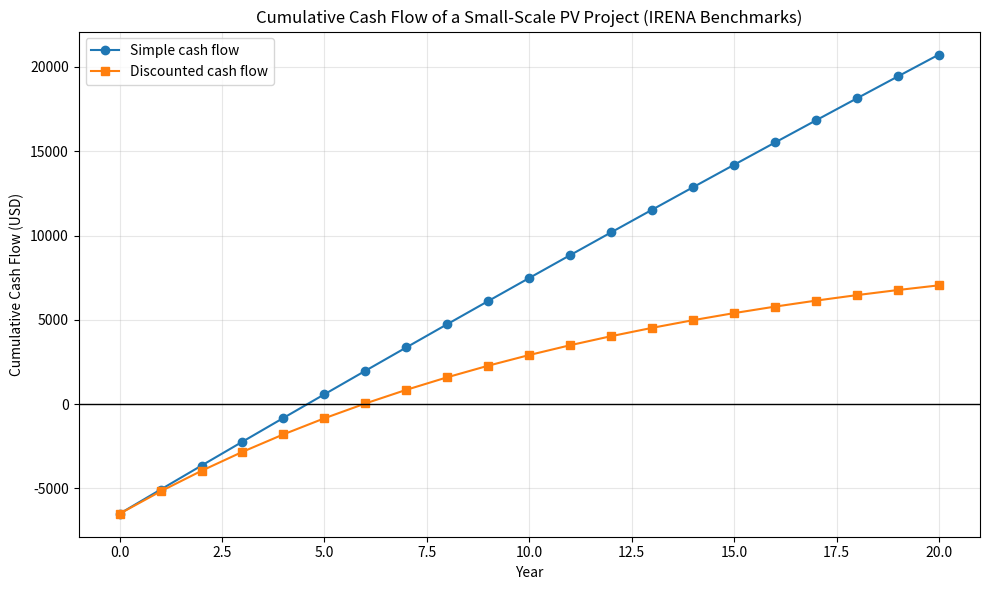

Python code for this plot:
import numpy as np
import matplotlib.pyplot as plt

# -----------------------------
# Project assumptions (IRENA benchmarks)
# -----------------------------
capacity_kw = 10                       # System capacity in kW
specific_yield = 1700                  # kWh per kW per year
investment_cost = 650                  # USD per kW (IRENA 2024/2026 benchmark)
annual_om_cost = 0.015                 # 1.5% of initial investment
electricity_price = 0.09               # USD per kWh (Tariff / Electricity price)
degradation = 0.005                    # annual generation degradation (0.5%)
project_life = 20

discount_rate = 0.08                   # 8% discount rate

# -----------------------------
# Annual calculations
# -----------------------------
initial_investment = capacity_kw * investment_cost
annual_generation = capacity_kw * specific_yield
annual_om = initial_investment * annual_om_cost

cash_flows = [-initial_investment]
discounted_cash_flows = [-initial_investment]

for year in range(1, project_life + 1):
    generation = annual_generation * ((1 - degradation) ** (year - 1))
    revenue = generation * electricity_price
    net_cash_flow = revenue - annual_om
    discounted_cash_flow = net_cash_flow / ((1 + discount_rate) ** year)

    cash_flows.append(net_cash_flow)
    discounted_cash_flows.append(discounted_cash_flow)

# -----------------------------
# Payback calculations
# -----------------------------
cumulative_cash_flow = np.cumsum(cash_flows)
cumulative_discounted_cash_flow = np.cumsum(discounted_cash_flows)

def calculate_payback(cumulative_values):
    for year, value in enumerate(cumulative_values):
        if value >= 0:
            return year
    return None

simple_payback = calculate_payback(cumulative_cash_flow)
discounted_payback = calculate_payback(cumulative_discounted_cash_flow)

print(f"Initial investment: ${initial_investment:,.0f}")
print(f"Annual generation: {annual_generation:,.0f} kWh")
print(f"Simple payback period: {simple_payback} years")
print(f"Discounted payback period: {discounted_payback} years")

# -----------------------------
# Visualization
# -----------------------------
years = np.arange(0, project_life + 1)

plt.figure(figsize=(10, 6))
plt.plot(years, cumulative_cash_flow, marker="o", label="Simple cash flow")
plt.plot(years, cumulative_discounted_cash_flow, marker="s", label="Discounted cash flow")
plt.axhline(0, color="black", linewidth=1)
plt.xlabel("Year")
plt.ylabel("Cumulative Cash Flow (USD)")
plt.title("Cumulative Cash Flow of a Small-Scale PV Project (IRENA Benchmarks)")
plt.legend()
plt.grid(alpha=0.3)
plt.tight_layout()
plt.savefig("cumulative_cash_flow.png", dpi=300)
plt.show()
